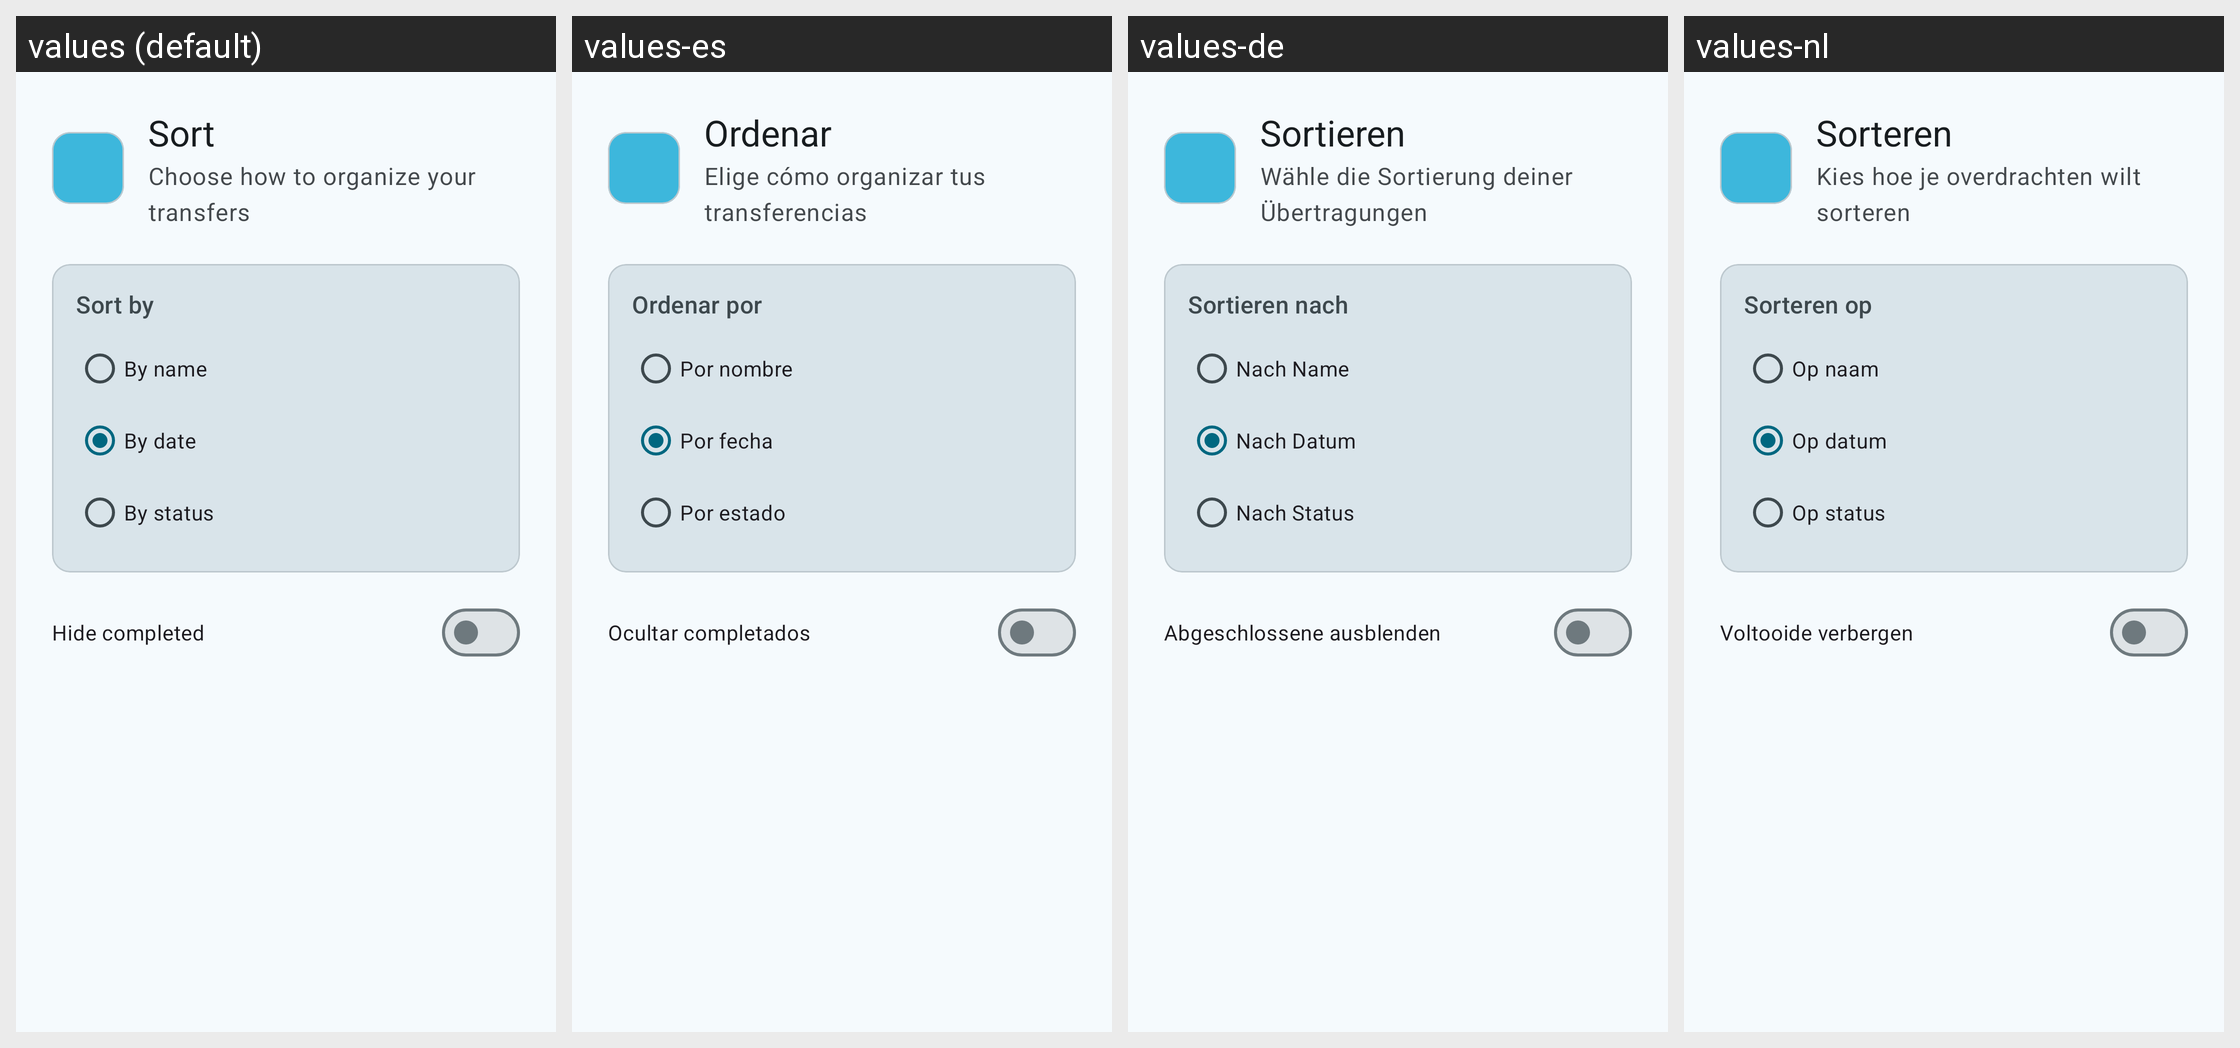

Strings drawn on this Android screen and how each of the app's shown locales translates them:
Android screen res/layout/dialog_sort_transfers.xml rendered under 4 locales, left to right: values (default), values-es, values-de, values-nl. Device: Nexus 5 (rendered at 1080×1920; each locale shown at half size, 540×960, under a caption strip naming it); theme Theme.SambaLite.
Other locales in the repository, not shown: values-fr, values-pl, values-zh.
Strings drawn on this screen, with the default value and each locale's value (text and hints the layout hard-codes, and strings that could not be matched under every locale, appear in the picture but are not listed):

sort
  values: Sort
  values-es: Ordenar
  values-de: Sortieren
  values-nl: Sorteren

transfer_sort_subtitle
  values: Choose how to organize your transfers
  values-es: Elige cómo organizar tus transferencias
  values-de: Wähle die Sortierung deiner Übertragungen
  values-nl: Kies hoe je overdrachten wilt sorteren

sort_by
  values: Sort by
  values-es: Ordenar por
  values-de: Sortieren nach
  values-nl: Sorteren op

transfer_sort_by_name
  values: By name
  values-es: Por nombre
  values-de: Nach Name
  values-nl: Op naam

transfer_sort_by_date
  values: By date
  values-es: Por fecha
  values-de: Nach Datum
  values-nl: Op datum

transfer_sort_by_status
  values: By status
  values-es: Por estado
  values-de: Nach Status
  values-nl: Op status

transfer_hide_completed
  values: Hide completed
  values-es: Ocultar completados
  values-de: Abgeschlossene ausblenden
  values-nl: Voltooide verbergen
